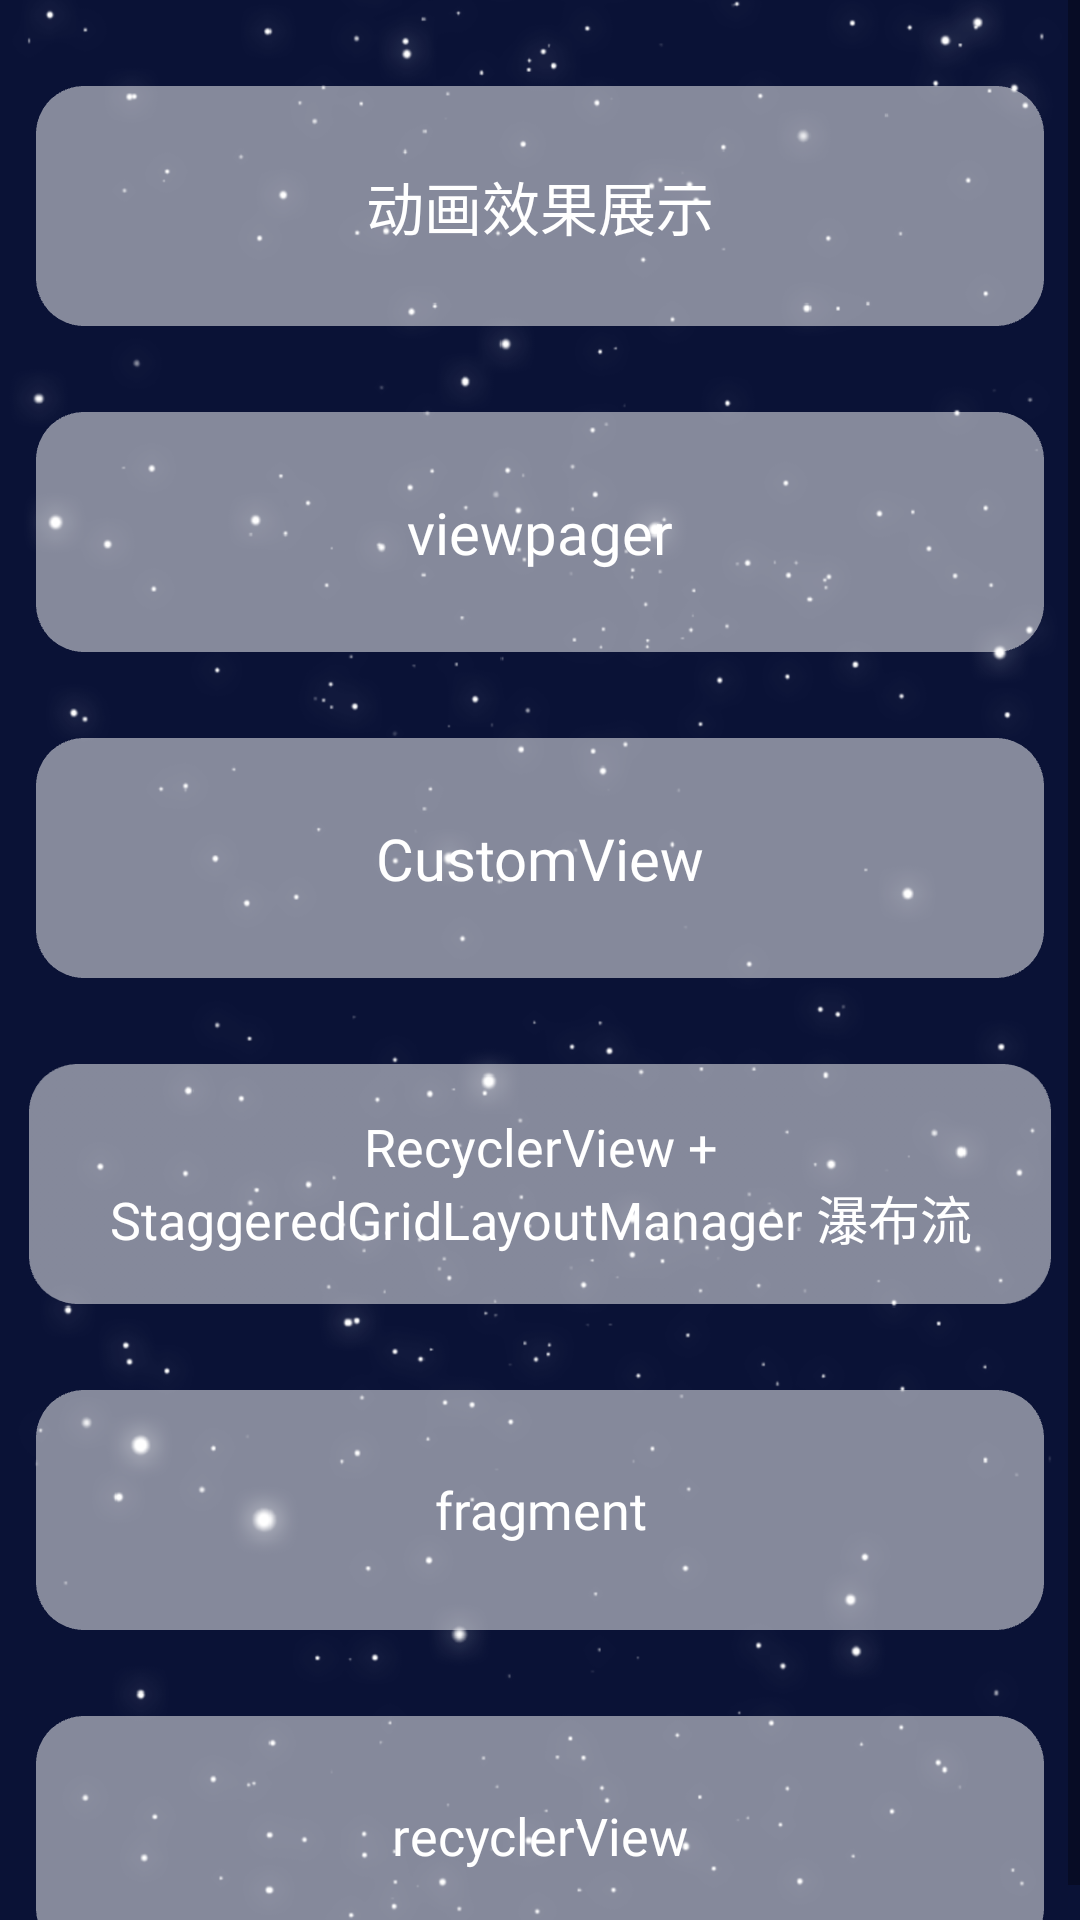

This screen was rendered from an Android layout file. Write that file and the resources it references.
<!-- AndroidManifest.xml: application theme Theme.Daydayup -->
<!-- res/layout/activity_home.xml -->
<?xml version="1.0" encoding="utf-8"?>
<androidx.constraintlayout.widget.ConstraintLayout xmlns:android="http://schemas.android.com/apk/res/android"
    xmlns:app="http://schemas.android.com/apk/res-auto"
    xmlns:tools="http://schemas.android.com/tools"
    android:id="@+id/main"
    android:layout_width="match_parent"
    android:layout_height="match_parent"
    tools:context=".HomeActivity"
    android:background="@mipmap/bg_home">
    <ScrollView
        android:layout_width="match_parent"
        android:layout_height="match_parent">

        <LinearLayout
            android:layout_width="match_parent"
            android:layout_height="wrap_content"
            android:orientation="vertical"
            >
            <TextView
                android:id="@+id/go_animation"
                android:layout_width="wrap_content"
                android:layout_height="wrap_content"
                android:background="@mipmap/bg_main_item"
                android:text="动画效果展示"
                android:fontFamily="@font/font_144"
                android:gravity="center"
                android:layout_gravity="center_horizontal"
                android:textColor="@color/white"
                android:textSize="@dimen/dp_20"
                android:layout_marginTop="@dimen/dp_30"
                />
            <TextView
                android:id="@+id/go_viewpager"
                android:layout_width="wrap_content"
                android:layout_height="wrap_content"
                android:background="@mipmap/bg_main_item"
                android:text="viewpager"
                android:fontFamily="@font/font_144"
                android:gravity="center"
                android:layout_gravity="center_horizontal"
                android:textColor="@color/white"
                android:textSize="@dimen/dp_20"
                android:layout_marginTop="@dimen/dp_30"
                />
            <TextView
                android:id="@+id/go_customview"
                android:layout_width="wrap_content"
                android:layout_height="wrap_content"
                android:background="@mipmap/bg_main_item"
                android:text="CustomView"
                android:fontFamily="@font/font_144"
                android:gravity="center"
                android:layout_gravity="center_horizontal"
                android:textColor="@color/white"
                android:textSize="@dimen/dp_20"
                android:layout_marginTop="@dimen/dp_30"
                />

            <TextView
                android:id="@+id/go_waterfall"
                android:layout_width="wrap_content"
                android:layout_height="wrap_content"
                android:background="@mipmap/bg_main_item"
                android:text="RecyclerView + StaggeredGridLayoutManager 瀑布流"
                android:fontFamily="@font/font_144"
                android:gravity="center"
                android:layout_gravity="center_horizontal"
                android:textColor="@color/white"
                android:textSize="@dimen/dp_18"
                android:layout_marginTop="@dimen/dp_30"
                android:layout_marginStart="@dimen/dp_10"
                android:layout_marginEnd="@dimen/dp_10"
                />

            <TextView
                android:id="@+id/go_fragment"
                android:layout_width="wrap_content"
                android:layout_height="wrap_content"
                android:background="@mipmap/bg_main_item"
                android:text="fragment"
                android:fontFamily="@font/font_144"
                android:gravity="center"
                android:layout_gravity="center_horizontal"
                android:textColor="@color/white"
                android:textSize="@dimen/dp_18"
                android:layout_marginTop="@dimen/dp_30"
                android:layout_marginStart="@dimen/dp_10"
                android:layout_marginEnd="@dimen/dp_10"
                />

            <TextView
                android:id="@+id/go_recyclerView"
                android:layout_width="wrap_content"
                android:layout_height="wrap_content"
                android:background="@mipmap/bg_main_item"
                android:text="recyclerView"
                android:fontFamily="@font/font_144"
                android:gravity="center"
                android:layout_gravity="center_horizontal"
                android:textColor="@color/white"
                android:textSize="@dimen/dp_18"
                android:layout_marginTop="@dimen/dp_30"
                android:layout_marginStart="@dimen/dp_10"
                android:layout_marginEnd="@dimen/dp_10"
                />

        </LinearLayout>







    </ScrollView>


</androidx.constraintlayout.widget.ConstraintLayout>
<!-- resources referenced by this layout -->
<resources>
  <color name="white">#FFFFFFFF</color>
  <dimen name="dp_10">10dp</dimen>
  <dimen name="dp_18">18dp</dimen>
  <dimen name="dp_20">20dp</dimen>
  <dimen name="dp_30">30dp</dimen>
  <!-- mipmap bg_home: webp bitmap (mipmap-xxhdpi, 110612 bytes) -->
  <!-- mipmap bg_main_item: webp bitmap (mipmap-xxhdpi, 10430 bytes) -->
  <style name="Theme.Daydayup" parent="Theme.AppCompat.Light.NoActionBar" />
</resources>
